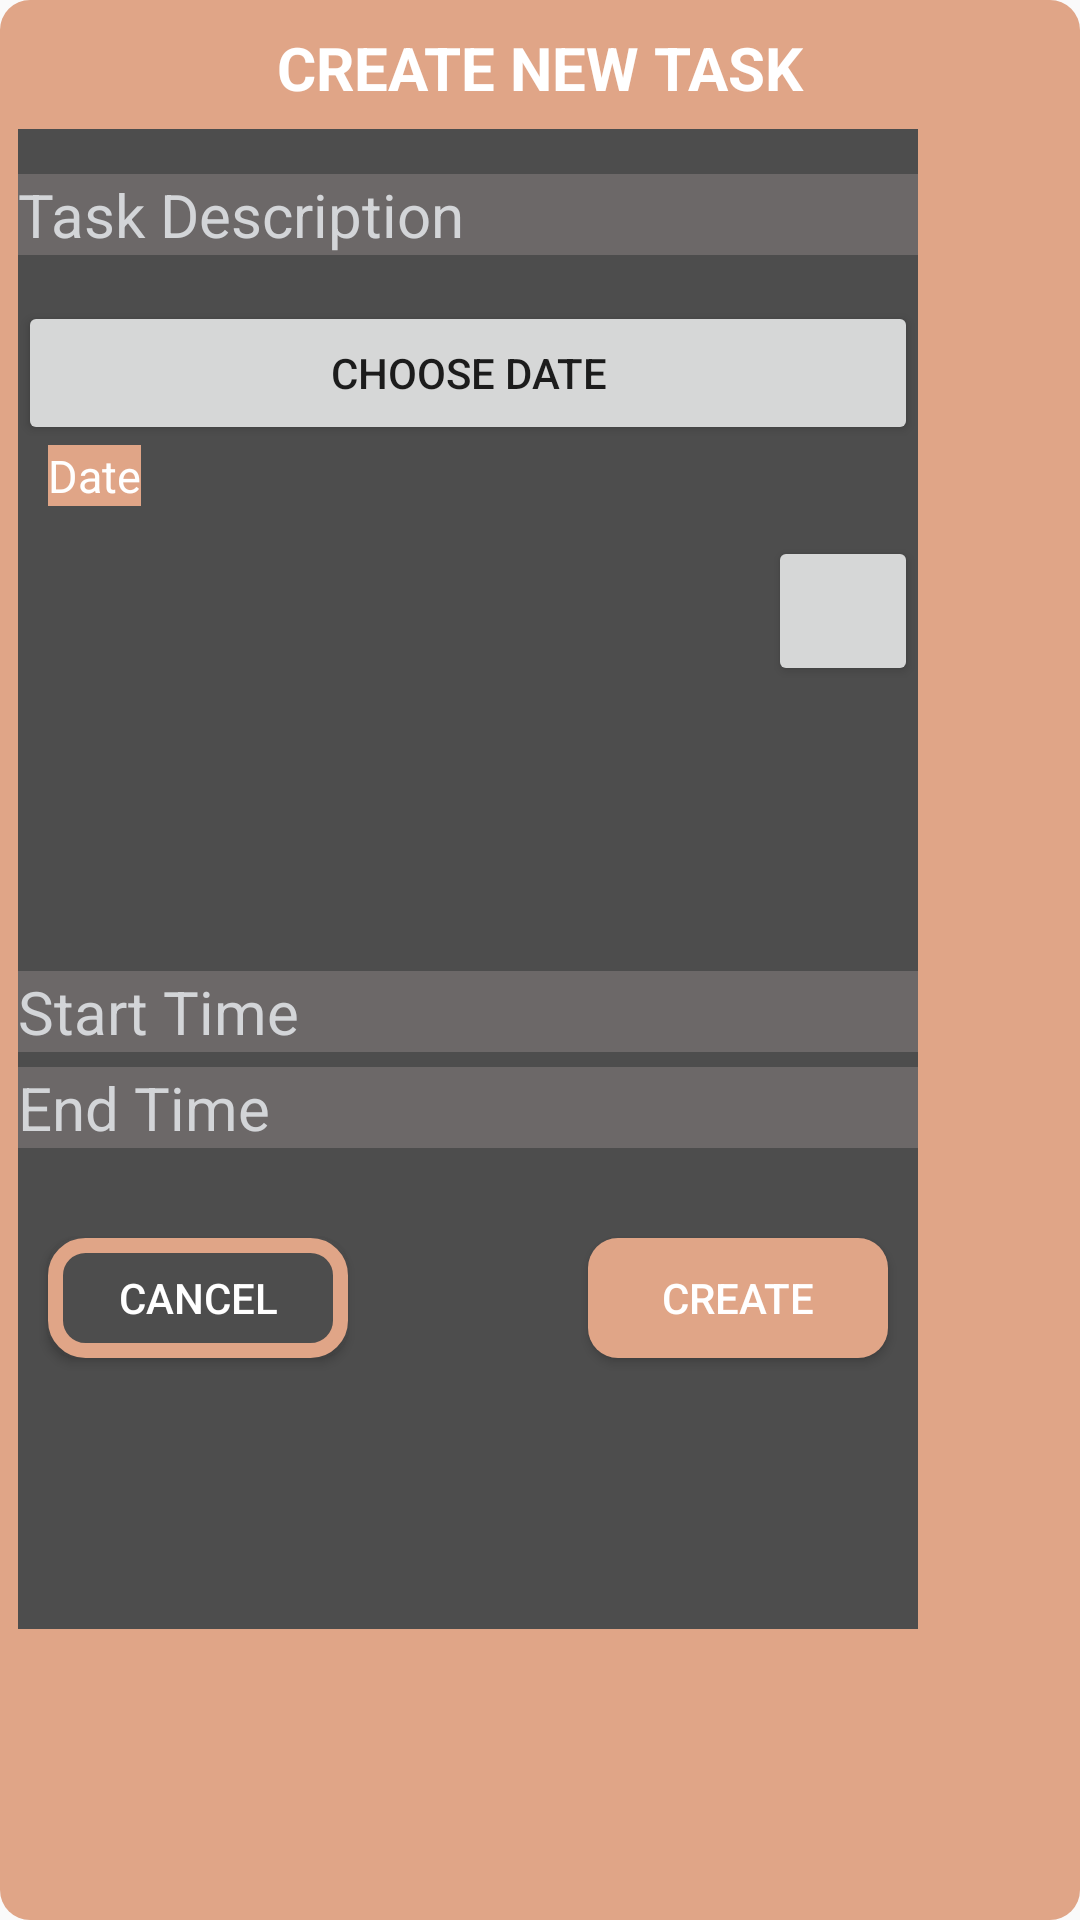

Android layout source for this screen:
<!-- AndroidManifest.xml: application theme Theme.OPSC7311PoEPart2 -->
<!-- res/layout/create_task.xml -->
<?xml version="1.0" encoding="utf-8"?>
<LinearLayout
    xmlns:android="http://schemas.android.com/apk/res/android"
    xmlns:app="http://schemas.android.com/apk/res-auto"
    xmlns:tools="http://schemas.android.com/tools"
    android:layout_width="match_parent"
    android:layout_height="500dp"
    android:layout_marginTop="50dp"
    android:layout_marginLeft="50dp"
    android:layout_marginRight="50dp"
    android:layout_marginBottom="400dp"
    >

    <LinearLayout
        android:layout_width="match_parent"
        android:layout_height="match_parent"
        android:background="@drawable/accent_orange_fill"
        android:orientation="vertical"
        android:padding="6dp"
        >

        <TextView
            android:layout_width="match_parent"
            android:layout_height="wrap_content"
            android:text="CREATE NEW TASK"
            android:textAlignment="center"
            android:textColor="#FFFFFF"
            android:textSize="20dp"
            android:textStyle="bold"
            android:translationY="3dp">

        </TextView>

        <LinearLayout
            android:layout_width="300dp"
            android:layout_height="500dp"
            android:layout_marginTop="10dp"
            android:background="@color/BackgroundGrey"
            android:orientation="vertical">

            

            <EditText
                android:id="@+id/tDescription"
                android:layout_width="match_parent"
                android:layout_height="wrap_content"
                android:layout_marginTop="65dp"
                android:background="#504D4D"
                android:backgroundTint="#6C6868"
                android:hint="Task Description"
                android:textColor="@color/white"
                android:textColorHint="@color/LightGrey"
                android:textSize="20dp"
                android:translationY="-50dp">

            </EditText>



            
            <Button
                android:id="@+id/tCurrentDate"
                android:layout_width="match_parent"
                android:layout_height="wrap_content"
                android:layout_marginTop="-35dp"
                android:text="Choose Date" />

            <TextView
                android:layout_width="wrap_content"
                android:layout_height="wrap_content"
                android:id="@+id/txtDateOnPopUp"
                android:layout_marginLeft="10dp"
                android:textSize="15dp"
                android:textColor="@android:color/white"
                android:background="@color/AccentOrange"
                android:text="Date"
                />

            <RelativeLayout
                android:layout_width="300dp"
                android:layout_height="75dp">

                <ImageView
                    android:id="@+id/imageView3"
                    android:layout_width="75dp"
                    android:layout_height="75dp"
                    android:layout_centerInParent="true"
                    android:src="@drawable/baseline_person_24" />

                <Button
                    android:id="@+id/floatingActionButton"
                    android:layout_width="50dp"
                    android:layout_height="50dp"
                    android:translationX="250dp"
                    android:translationY="10dp"
                    android:clickable="true" />

            </RelativeLayout>


            
            <EditText
                android:id="@+id/tStartTime"
                android:layout_width="match_parent"
                android:layout_height="wrap_content"
                android:layout_marginTop="10dp"

                android:background="#504D4D"
                android:backgroundTint="#6C6868"
                android:ems="10"
                android:hint="Start Time"
                android:inputType="date"
                android:textColor="@color/LightGrey"
                android:textColorHint="@color/LightGrey"
                android:textSize="20dp"
                android:translationY="70dp" />

            <EditText
                android:id="@+id/tEndTime"
                android:layout_width="match_parent"
                android:layout_height="wrap_content"
                android:layout_marginTop="5dp"
                android:background="#504D4D"
                android:backgroundTint="#6C6868"
                android:ems="10"
                android:hint="End Time"
                android:inputType="date"
                android:textColor="@color/LightGrey"
                android:textColorHint="@color/LightGrey"
                android:textSize="20dp"
                android:translationY="70dp" />

            <RelativeLayout
                android:layout_width="match_parent"
                android:layout_height="match_parent">




                <Button
                    android:id="@+id/btn_cancel_proj"
                    android:layout_width="100dp"
                    android:layout_height="40dp"
                    android:translationY="100dp"
                    android:layout_marginStart="10dp"
                    android:background="@drawable/popup_border"
                    android:text="CANCEL"
                    android:textColor="@color/white" />

                <Button
                    android:id="@+id/btn_create_proj"
                    android:layout_width="100dp"
                    android:layout_height="40dp"
                    android:translationY="100dp"
                    android:layout_marginStart="190dp"
                    android:text="CREATE"
                    android:textColor="@color/white"
                    android:background="@drawable/accent_orange_fill"/>



            </RelativeLayout>

        </LinearLayout>

    </LinearLayout>

</LinearLayout>
<!-- resources referenced by this layout -->
<resources>
  <color name="AccentOrange">#e0a587</color>
  <color name="BackgroundGrey">#4d4d4d</color>
  <color name="LightGrey">#d3d5d8</color>
  <color name="white">#FFFFFFFF</color>
  <!-- drawable accent_orange_fill (drawable) -->
  <?xml version="1.0" encoding="utf-8"?>
  <shape xmlns:android="http://schemas.android.com/apk/res/android">
      <solid android:color="@color/AccentOrange"></solid>
      <corners android:radius="10dp"></corners>
  
  </shape>
  <!-- drawable folder_icon_jpg: png bitmap (drawable, 1266 bytes) -->
  <!-- drawable popup_border (drawable) -->
  <?xml version="1.0" encoding="utf-8"?>
  <shape xmlns:android="http://schemas.android.com/apk/res/android">
      <solid android:color="@color/BackgroundGrey"></solid>
      <stroke android:width="5dp" android:color="@color/AccentOrange"/>
      <corners android:radius="10dp"></corners>
  
  </shape>
  <style name="Theme.OPSC7311PoEPart2" parent="Base.Theme.OPSC7311PoEPart2" />
  <style name="Base.Theme.OPSC7311PoEPart2" parent="Theme.AppCompat.Light.NoActionBar">
          
          
      </style>
</resources>
